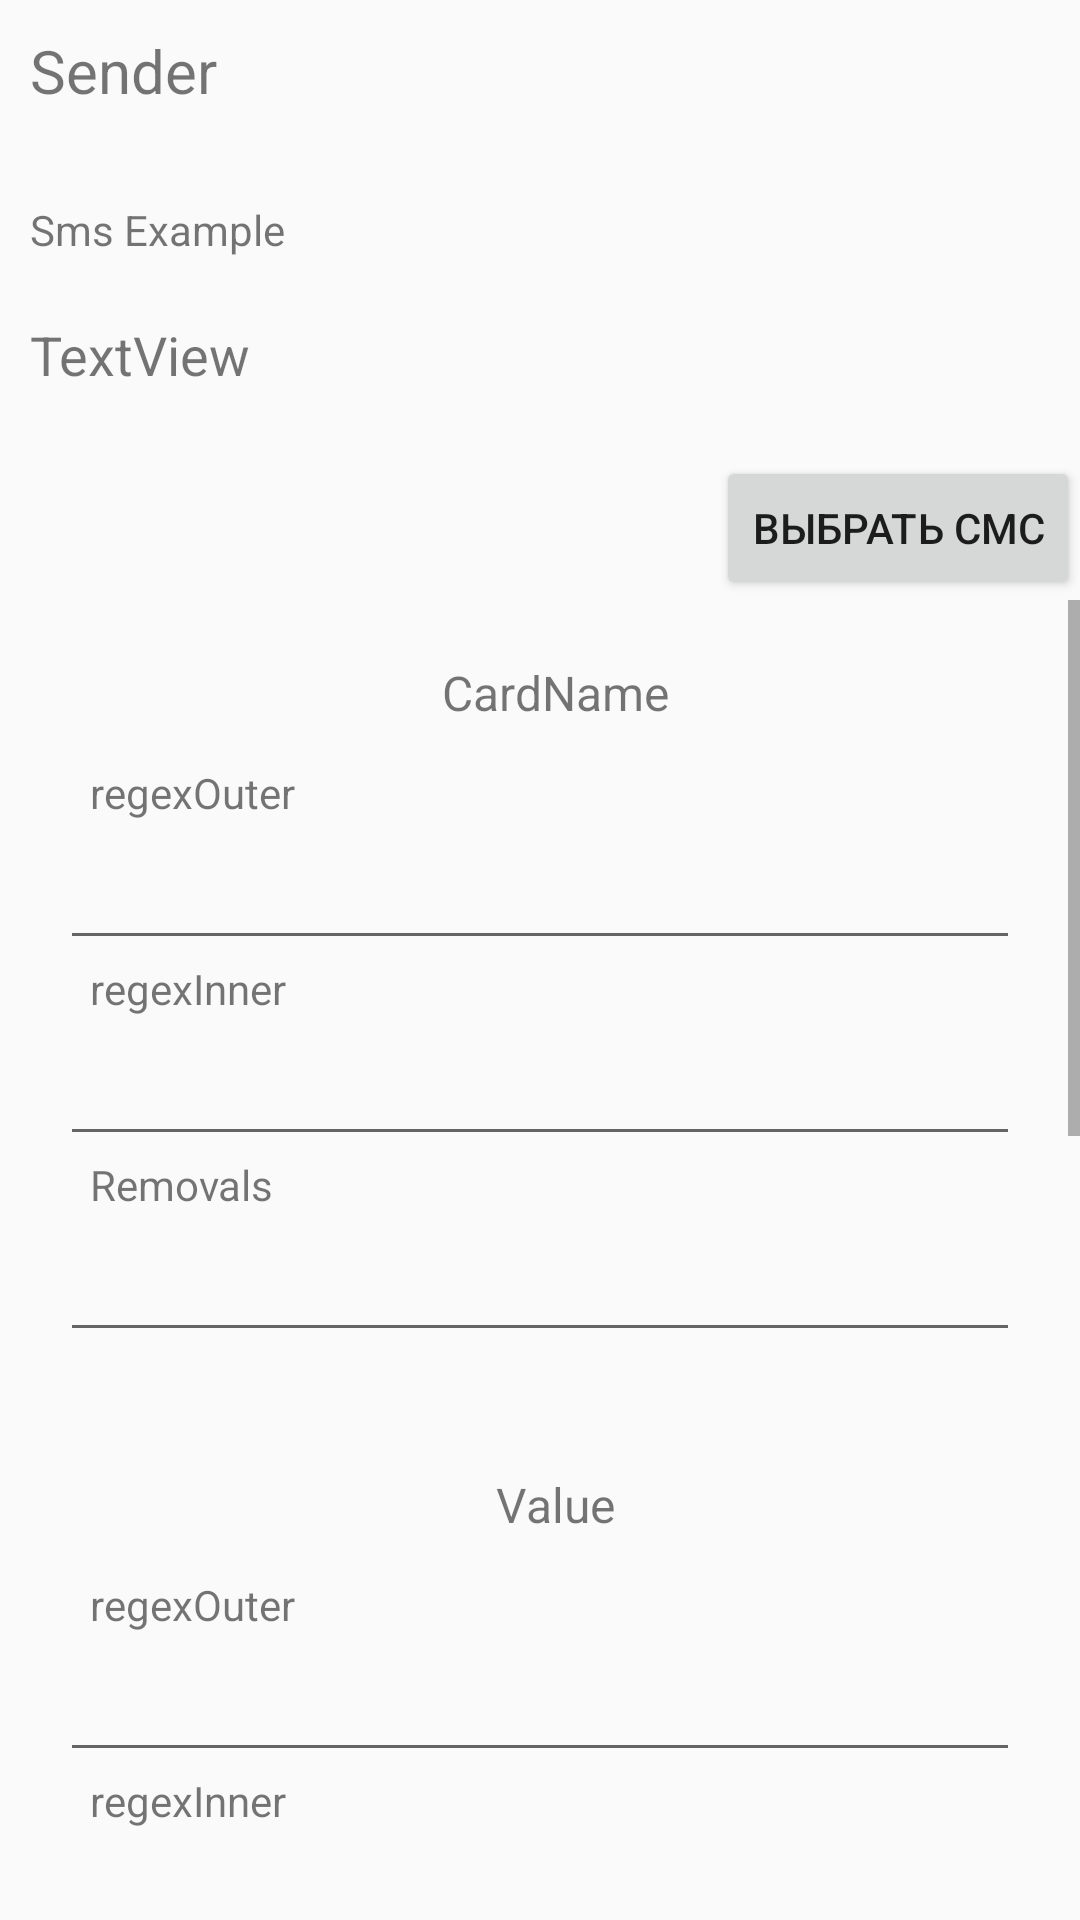

Reconstruct the res/layout file that produces this screen, plus the resources it refers to.
<!-- AndroidManifest.xml: application theme AppTheme.NoActionBar -->
<!-- res/layout/edit_pattern_activity.xml -->
<?xml version="1.0" encoding="utf-8"?>
<RelativeLayout xmlns:android="http://schemas.android.com/apk/res/android"
    android:layout_width="match_parent" android:layout_height="match_parent">


    <RelativeLayout
        android:id="@+id/relativeLayout"
        android:layout_width="match_parent"
        android:layout_height="150dp"
        android:layout_alignParentStart="true"
        android:layout_alignParentTop="true">

        <TextView
            android:id="@+id/textView_sender"
            android:layout_width="match_parent"
            android:layout_height="wrap_content"
            android:paddingBottom="20dp"
            android:paddingLeft="10dp"
            android:paddingTop="10dp"
            android:text="Sender"
            android:textSize="20dp" />

        <TextView
            android:id="@+id/textView_smsExample_label"
            android:layout_width="wrap_content"
            android:layout_height="wrap_content"
            android:padding="10dp"
            android:text="Sms Example"
            android:layout_below="@+id/textView_sender"
            android:layout_alignParentStart="true" />

        <TextView
            android:id="@+id/textView_smsExample"
            android:layout_width="match_parent"
            android:layout_height="wrap_content"
            android:layout_alignParentStart="true"
            android:layout_below="@+id/textView_smsExample_label"
            android:paddingLeft="10dp"
            android:paddingTop="10dp"
            android:text="TextView"
            android:textSize="18dp"
            android:layout_alignParentBottom="true" />

    </RelativeLayout>

    <RelativeLayout
        android:layout_width="match_parent"
        android:layout_height="50dp"
        android:layout_alignParentStart="true"
        android:layout_below="@+id/relativeLayout"
        android:id="@+id/relativeLayout9">

        <Button
            android:id="@+id/button2"
            android:layout_width="wrap_content"
            android:layout_height="wrap_content"
            android:layout_alignParentBottom="true"
            android:layout_alignParentEnd="true"
            android:onClick="onSelectSms"
            android:text="Выбрать СМС" />
    </RelativeLayout>

    <ScrollView
        android:layout_width="match_parent"
        android:layout_height="match_parent"
        android:layout_alignParentStart="true"
        android:layout_below="@+id/relativeLayout9">

        <LinearLayout
            android:layout_width="match_parent"
            android:layout_height="match_parent"
            android:orientation="vertical">

            <LinearLayout
                android:id="@+id/box_cardName"
                android:layout_width="match_parent"
                android:layout_height="wrap_content"
                android:layout_alignParentBottom="true"
                android:orientation="vertical"
                android:padding="20dp">

                <TextView
                    android:layout_width="match_parent"
                    android:layout_height="wrap_content"
                    android:paddingBottom="13dp"
                    android:paddingLeft="10dp"
                    android:text="CardName"
                    android:textAlignment="center"
                    android:textSize="16dp" />

                <TextView
                    android:layout_width="match_parent"
                    android:layout_height="wrap_content"
                    android:paddingBottom="5dp"
                    android:paddingLeft="10dp"
                    android:text="regexOuter" />

                <EditText
                    android:id="@+id/editText_cardName_regexOuter"
                    android:layout_width="match_parent"
                    android:layout_height="wrap_content" />

                <TextView
                    android:layout_width="match_parent"
                    android:layout_height="wrap_content"
                    android:paddingBottom="5dp"
                    android:paddingLeft="10dp"
                    android:text="regexInner" />

                <EditText
                    android:id="@+id/editText_cardName_regexInner"
                    android:layout_width="match_parent"
                    android:layout_height="wrap_content" />

                <TextView
                    android:layout_width="match_parent"
                    android:layout_height="wrap_content"
                    android:paddingBottom="5dp"
                    android:paddingLeft="10dp"
                    android:text="Removals" />

                <EditText
                    android:id="@+id/editText_cardName_removals"
                    android:layout_width="match_parent"
                    android:layout_height="wrap_content" />

            </LinearLayout>

            <LinearLayout
                android:id="@+id/box_value"
                android:layout_width="match_parent"
                android:layout_height="wrap_content"
                android:layout_alignBottom="@+id/box_cardName"
                android:layout_below="@+id/box_cardName"
                android:orientation="vertical"
                android:padding="20dp">

                <TextView
                    android:layout_width="match_parent"
                    android:layout_height="wrap_content"
                    android:paddingBottom="13dp"
                    android:paddingLeft="10dp"
                    android:text="Value"
                    android:textAlignment="center"
                    android:textSize="16dp" />

                <TextView
                    android:layout_width="match_parent"
                    android:layout_height="wrap_content"
                    android:paddingBottom="5dp"
                    android:paddingLeft="10dp"
                    android:text="regexOuter" />

                <EditText
                    android:id="@+id/editText_value_regexOuter"
                    android:layout_width="match_parent"
                    android:layout_height="wrap_content" />

                <TextView
                    android:layout_width="match_parent"
                    android:layout_height="wrap_content"
                    android:paddingBottom="5dp"
                    android:paddingLeft="10dp"
                    android:text="regexInner" />

                <EditText
                    android:id="@+id/editText_value_regexInner"
                    android:layout_width="match_parent"
                    android:layout_height="wrap_content" />

                <TextView
                    android:layout_width="match_parent"
                    android:layout_height="wrap_content"
                    android:paddingBottom="5dp"
                    android:paddingLeft="10dp"
                    android:text="Removals" />

                <EditText
                    android:id="@+id/editText_value_removals"
                    android:layout_width="match_parent"
                    android:layout_height="wrap_content" />

            </LinearLayout>

            <LinearLayout
                android:id="@+id/box_balance"
                android:layout_width="match_parent"
                android:layout_height="wrap_content"
                android:layout_alignBottom="@+id/box_value"
                android:layout_below="@+id/box_value"
                android:orientation="vertical"
                android:padding="20dp">

                <TextView
                    android:layout_width="match_parent"
                    android:layout_height="wrap_content"
                    android:paddingBottom="13dp"
                    android:paddingLeft="10dp"
                    android:text="Balance"
                    android:textAlignment="center"
                    android:textSize="16dp" />

                <TextView
                    android:layout_width="match_parent"
                    android:layout_height="wrap_content"
                    android:paddingBottom="5dp"
                    android:paddingLeft="10dp"
                    android:text="regexOuter" />

                <EditText
                    android:id="@+id/editText_balance_regexOuter"
                    android:layout_width="match_parent"
                    android:layout_height="wrap_content" />

                <TextView
                    android:layout_width="match_parent"
                    android:layout_height="wrap_content"
                    android:paddingBottom="5dp"
                    android:paddingLeft="10dp"
                    android:text="regexInner" />

                <EditText
                    android:id="@+id/editText_balance_regexInner"
                    android:layout_width="match_parent"
                    android:layout_height="wrap_content" />

                <TextView
                    android:layout_width="match_parent"
                    android:layout_height="wrap_content"
                    android:paddingBottom="5dp"
                    android:paddingLeft="10dp"
                    android:text="Removals" />

                <EditText
                    android:id="@+id/editText_balance_removals"
                    android:layout_width="match_parent"
                    android:layout_height="wrap_content" />

            </LinearLayout>

            <LinearLayout
                android:id="@+id/box_comment"
                android:layout_width="match_parent"
                android:layout_height="wrap_content"
                android:layout_alignBottom="@+id/box_balance"
                android:layout_below="@+id/box_balance"
                android:orientation="vertical"
                android:padding="20dp">

                <TextView
                    android:layout_width="match_parent"
                    android:layout_height="wrap_content"
                    android:paddingBottom="13dp"
                    android:paddingLeft="10dp"
                    android:text="Comment"
                    android:textAlignment="center"
                    android:textSize="16dp" />

                <TextView
                    android:layout_width="match_parent"
                    android:layout_height="wrap_content"
                    android:paddingBottom="5dp"
                    android:paddingLeft="10dp"
                    android:text="regexOuter" />

                <EditText
                    android:id="@+id/editText_comment_regexOuter"
                    android:layout_width="match_parent"
                    android:layout_height="wrap_content" />

                <TextView
                    android:layout_width="match_parent"
                    android:layout_height="wrap_content"
                    android:paddingBottom="5dp"
                    android:paddingLeft="10dp"
                    android:text="regexInner" />

                <EditText
                    android:id="@+id/editText_comment_regexInner"
                    android:layout_width="match_parent"
                    android:layout_height="wrap_content" />

                <TextView
                    android:layout_width="match_parent"
                    android:layout_height="wrap_content"
                    android:paddingBottom="5dp"
                    android:paddingLeft="10dp"
                    android:text="Removals" />

                <EditText
                    android:id="@+id/editText_comment_removals"
                    android:layout_width="match_parent"
                    android:layout_height="wrap_content" />

            </LinearLayout>
        </LinearLayout>
    </ScrollView>

</RelativeLayout>
<!-- resources referenced by this layout -->
<resources>
  <style name="AppTheme.NoActionBar">
          <item name="windowActionBar">false</item>
          <item name="windowNoTitle">true</item>
      </style>
</resources>
